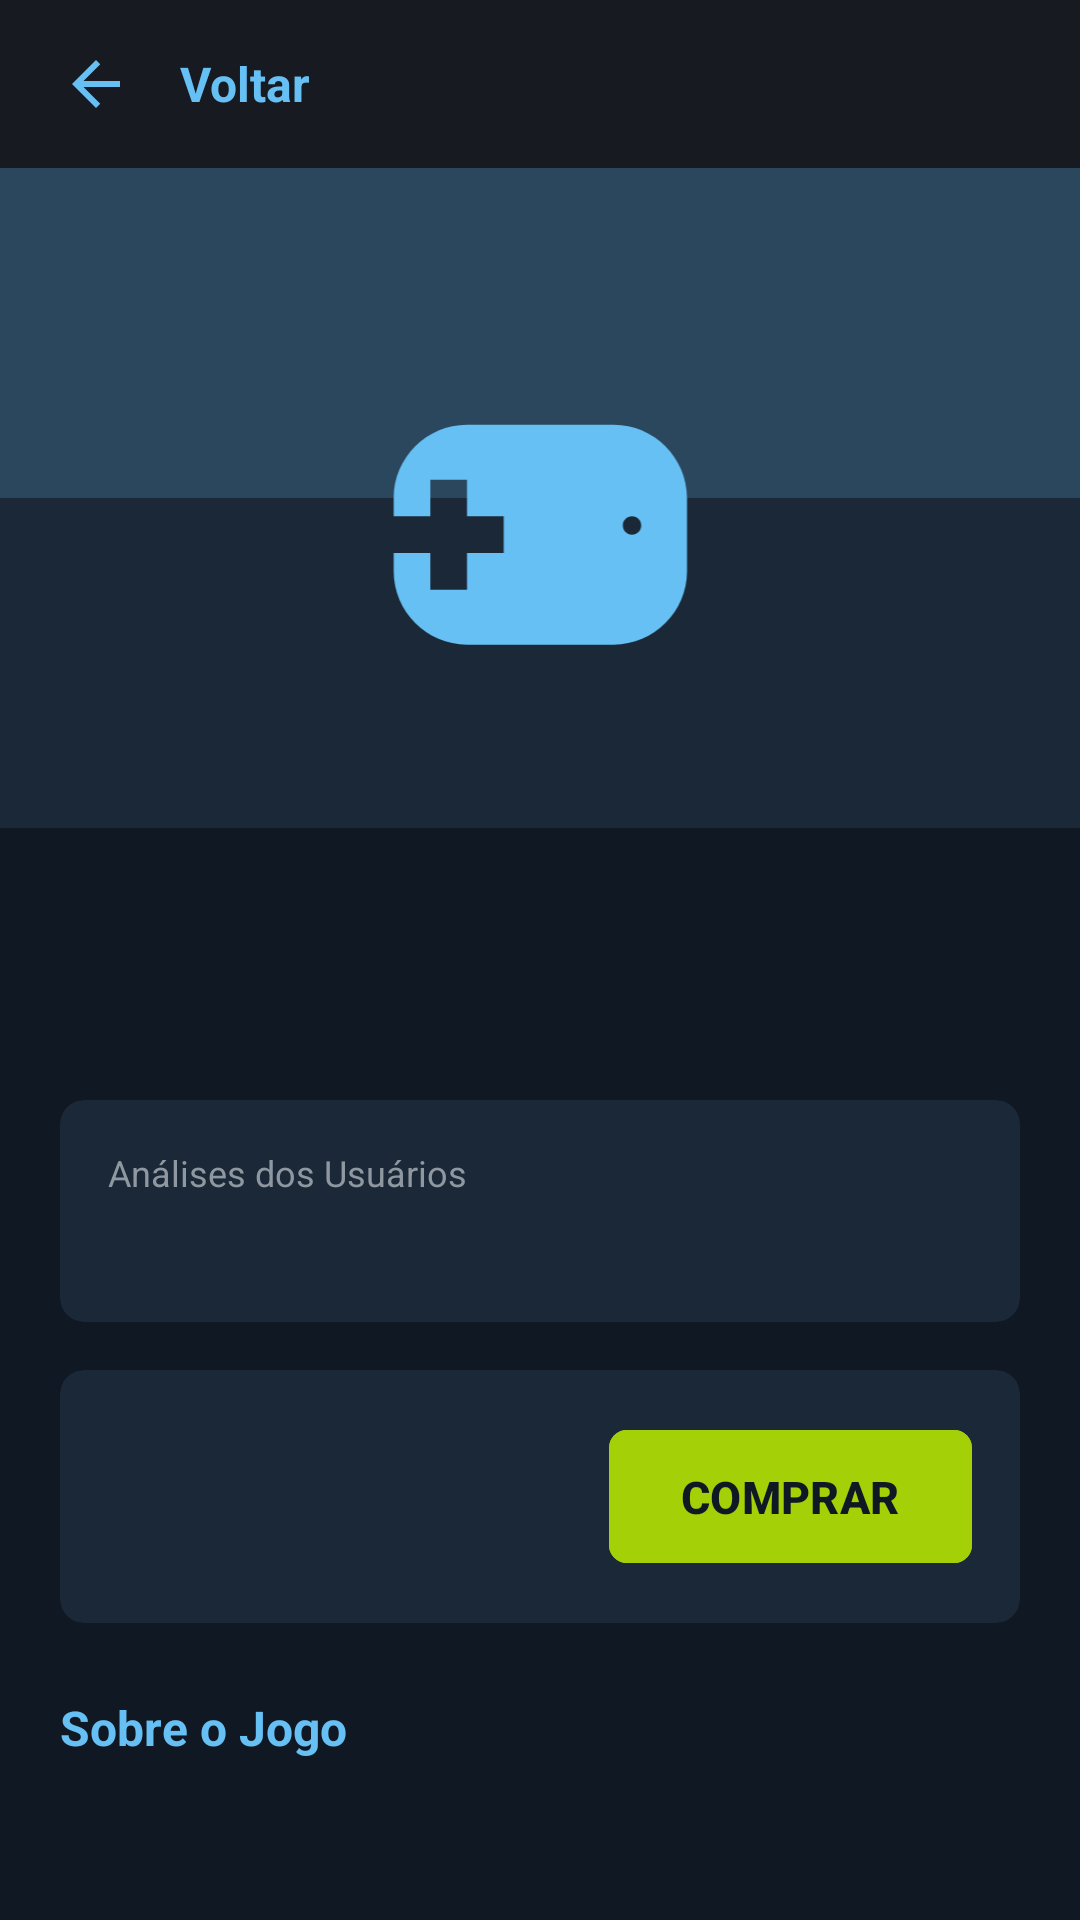

Write the Android layout XML for this screen, with the resource values it uses.
<!-- AndroidManifest.xml: application theme Theme.Appsteam -->
<!-- res/layout/fragment_game_detail.xml -->
<?xml version="1.0" encoding="utf-8"?>
<androidx.core.widget.NestedScrollView xmlns:android="http://schemas.android.com/apk/res/android"
    xmlns:app="http://schemas.android.com/apk/res-auto"
    xmlns:tools="http://schemas.android.com/tools"
    android:layout_width="match_parent"
    android:layout_height="match_parent"
    android:background="@color/steam_bg_dark"
    android:fillViewport="true">

    <LinearLayout
        android:layout_width="match_parent"
        android:layout_height="wrap_content"
        android:orientation="vertical">

        
        <LinearLayout
            android:layout_width="match_parent"
            android:layout_height="56dp"
            android:background="@color/steam_header_bg"
            android:gravity="center_vertical"
            android:orientation="horizontal"
            android:paddingHorizontal="12dp">

            <ImageButton
                android:id="@+id/btnBack"
                android:layout_width="40dp"
                android:layout_height="40dp"
                android:background="?attr/selectableItemBackgroundBorderless"
                android:contentDescription="@string/back"
                android:src="@drawable/ic_arrow_back"
                app:tint="@color/steam_blue_accent" />

            <TextView
                android:layout_width="wrap_content"
                android:layout_height="wrap_content"
                android:layout_marginStart="8dp"
                android:text="@string/back"
                android:textColor="@color/steam_blue_accent"
                android:textSize="16sp"
                android:textStyle="bold" />
        </LinearLayout>

        
        <ImageView
            android:id="@+id/imgDetailBanner"
            android:layout_width="match_parent"
            android:layout_height="220dp"
            android:contentDescription="@null"
            android:scaleType="centerCrop"
            android:src="@drawable/img_placeholder_banner" />

        
        <LinearLayout
            android:layout_width="match_parent"
            android:layout_height="wrap_content"
            android:orientation="vertical"
            android:padding="20dp">

            
            <TextView
                android:id="@+id/tvDetailTitle"
                android:layout_width="wrap_content"
                android:layout_height="wrap_content"
                android:textColor="@color/steam_text_primary"
                android:textSize="24sp"
                android:textStyle="bold"
                tools:text="Cyberpunk 2077" />

            
            <TextView
                android:id="@+id/tvDetailTags"
                android:layout_width="match_parent"
                android:layout_height="wrap_content"
                android:layout_marginTop="6dp"
                android:textColor="@color/steam_text_secondary"
                android:textSize="12sp"
                tools:text="RPG • Open World • Sci-Fi • Action" />

            
            <com.google.android.material.card.MaterialCardView
                android:layout_width="match_parent"
                android:layout_height="wrap_content"
                android:layout_marginTop="16dp"
                app:cardBackgroundColor="@color/steam_card_bg"
                app:cardCornerRadius="8dp"
                app:strokeWidth="0dp">

                <LinearLayout
                    android:layout_width="match_parent"
                    android:layout_height="wrap_content"
                    android:orientation="vertical"
                    android:padding="16dp">

                    <TextView
                        android:layout_width="wrap_content"
                        android:layout_height="wrap_content"
                        android:text="Análises dos Usuários"
                        android:textColor="@color/steam_text_secondary"
                        android:textSize="12sp" />

                    <TextView
                        android:id="@+id/tvDetailReview"
                        android:layout_width="wrap_content"
                        android:layout_height="wrap_content"
                        android:layout_marginTop="4dp"
                        android:textColor="@color/steam_review_positive"
                        android:textSize="16sp"
                        android:textStyle="bold"
                        tools:text="Muito Positivas" />
                </LinearLayout>
            </com.google.android.material.card.MaterialCardView>

            
            <com.google.android.material.card.MaterialCardView
                android:layout_width="match_parent"
                android:layout_height="wrap_content"
                android:layout_marginTop="16dp"
                app:cardBackgroundColor="@color/steam_card_bg"
                app:cardCornerRadius="8dp"
                app:strokeWidth="0dp">

                <LinearLayout
                    android:layout_width="match_parent"
                    android:layout_height="wrap_content"
                    android:gravity="center_vertical"
                    android:orientation="horizontal"
                    android:padding="16dp">

                    <LinearLayout
                        android:layout_width="0dp"
                        android:layout_height="wrap_content"
                        android:layout_weight="1"
                        android:orientation="vertical">

                        <LinearLayout
                            android:layout_width="wrap_content"
                            android:layout_height="wrap_content"
                            android:gravity="center_vertical"
                            android:orientation="horizontal">

                            <TextView
                                android:id="@+id/tvDetailDiscount"
                                android:layout_width="wrap_content"
                                android:layout_height="wrap_content"
                                android:background="#4c6b22"
                                android:paddingHorizontal="6dp"
                                android:paddingVertical="2dp"
                                android:textColor="#a4d007"
                                android:textSize="12sp"
                                android:textStyle="bold"
                                android:visibility="gone"
                                tools:text="-50%"
                                tools:visibility="visible" />

                            <TextView
                                android:id="@+id/tvDetailOriginalPrice"
                                android:layout_width="wrap_content"
                                android:layout_height="wrap_content"
                                android:layout_marginStart="6dp"
                                android:textColor="@color/steam_text_secondary"
                                android:textSize="12sp"
                                android:visibility="gone"
                                tools:text="R$ 199,90"
                                tools:visibility="visible" />
                        </LinearLayout>

                        <TextView
                            android:id="@+id/tvDetailPrice"
                            android:layout_width="wrap_content"
                            android:layout_height="wrap_content"
                            android:layout_marginTop="2dp"
                            android:textColor="@color/steam_blue_accent"
                            android:textSize="20sp"
                            android:textStyle="bold"
                            tools:text="R$ 99,95" />
                    </LinearLayout>

                    <com.google.android.material.button.MaterialButton
                        android:id="@+id/btnBuy"
                        android:layout_width="wrap_content"
                        android:layout_height="wrap_content"
                        android:backgroundTint="@color/steam_green_btn"
                        android:paddingHorizontal="24dp"
                        android:paddingVertical="12dp"
                        android:text="@string/buy_button"
                        android:textColor="@color/steam_bg_dark"
                        android:textSize="15sp"
                        android:textStyle="bold"
                        app:cornerRadius="6dp" />
                </LinearLayout>
            </com.google.android.material.card.MaterialCardView>

            
            <TextView
                android:layout_width="wrap_content"
                android:layout_height="wrap_content"
                android:layout_marginTop="24dp"
                android:text="Sobre o Jogo"
                android:textColor="@color/steam_blue_accent"
                android:textSize="16sp"
                android:textStyle="bold" />

            <TextView
                android:id="@+id/tvDetailDescription"
                android:layout_width="match_parent"
                android:layout_height="wrap_content"
                android:layout_marginTop="8dp"
                android:lineSpacingExtra="4dp"
                android:textColor="@color/steam_text_secondary"
                android:textSize="14sp"
                tools:text="Submerja no universo do jogo com gráficos impressionantes, jogabilidade envolvente e mundo aberto expansivo." />

        </LinearLayout>
    </LinearLayout>
</androidx.core.widget.NestedScrollView>
<!-- resources referenced by this layout -->
<resources>
  <color name="steam_bg_dark">#101823</color>
  <color name="steam_blue_accent">#66c0f4</color>
  <color name="steam_card_bg">#1b2838</color>
  <color name="steam_green_btn">#a4d007</color>
  <color name="steam_header_bg">#171a21</color>
  <color name="steam_review_positive">#66C0F4</color>
  <color name="steam_text_primary">#FFFFFF</color>
  <color name="steam_text_secondary">#8F98A0</color>
  <!-- drawable ic_arrow_back (drawable) -->
  <?xml version="1.0" encoding="utf-8"?>
  <vector xmlns:android="http://schemas.android.com/apk/res/android"
      android:width="24dp"
      android:height="24dp"
      android:viewportWidth="24"
      android:viewportHeight="24">
      <path
          android:fillColor="#FF66C0F4"
          android:pathData="M20,11H7.83l5.59,-5.59L12,4l-8,8 8,8 1.41,-1.41L7.83,13H20v-2z"/>
  </vector>
  <!-- drawable img_placeholder_banner (drawable) -->
  <?xml version="1.0" encoding="utf-8"?>
  <vector xmlns:android="http://schemas.android.com/apk/res/android"
      android:width="200dp"
      android:height="90dp"
      android:viewportWidth="400"
      android:viewportHeight="180">
      
      <path
          android:fillColor="#1B2838"
          android:pathData="M0,0h400v180h-400z" />
      <path
          android:fillColor="#2A475E"
          android:pathData="M0,0h400v90h-400z" />
      
      <path
          android:fillColor="#66C0F4"
          android:pathData="M220,70h-40c-11,0 -20,9 -20,20v20c0,11 9,20 20,20h40c11,0 20,-9 20,-20V90c0,-11 -9,-20 -20,-20zM190,105h-10v10h-10v-10h-10v-10h10V85h10v10h10v10zM225,100c-1.4,0 -2.5,-1.1 -2.5,-2.5s1.1,-2.5 2.5,-2.5 2.5,1.1 2.5,2.5 -1.1,2.5 -2.5,2.5z"/>
  </vector>
  <string name="back">Voltar</string>
  <string name="buy_button">COMPRAR</string>
  <style name="Theme.Appsteam" parent="Base.Theme.Appsteam" />
  <style name="Base.Theme.Appsteam" parent="Theme.Material3.Dark.NoActionBar">
          <item name="android:windowBackground">@color/steam_bg_dark</item>
          <item name="colorPrimary">@color/steam_blue_accent</item>
          <item name="colorSecondary">@color/steam_green_btn</item>
          <item name="android:statusBarColor">@color/steam_header_bg</item>
          <item name="android:navigationBarColor">@color/steam_header_bg</item>
      </style>
</resources>
